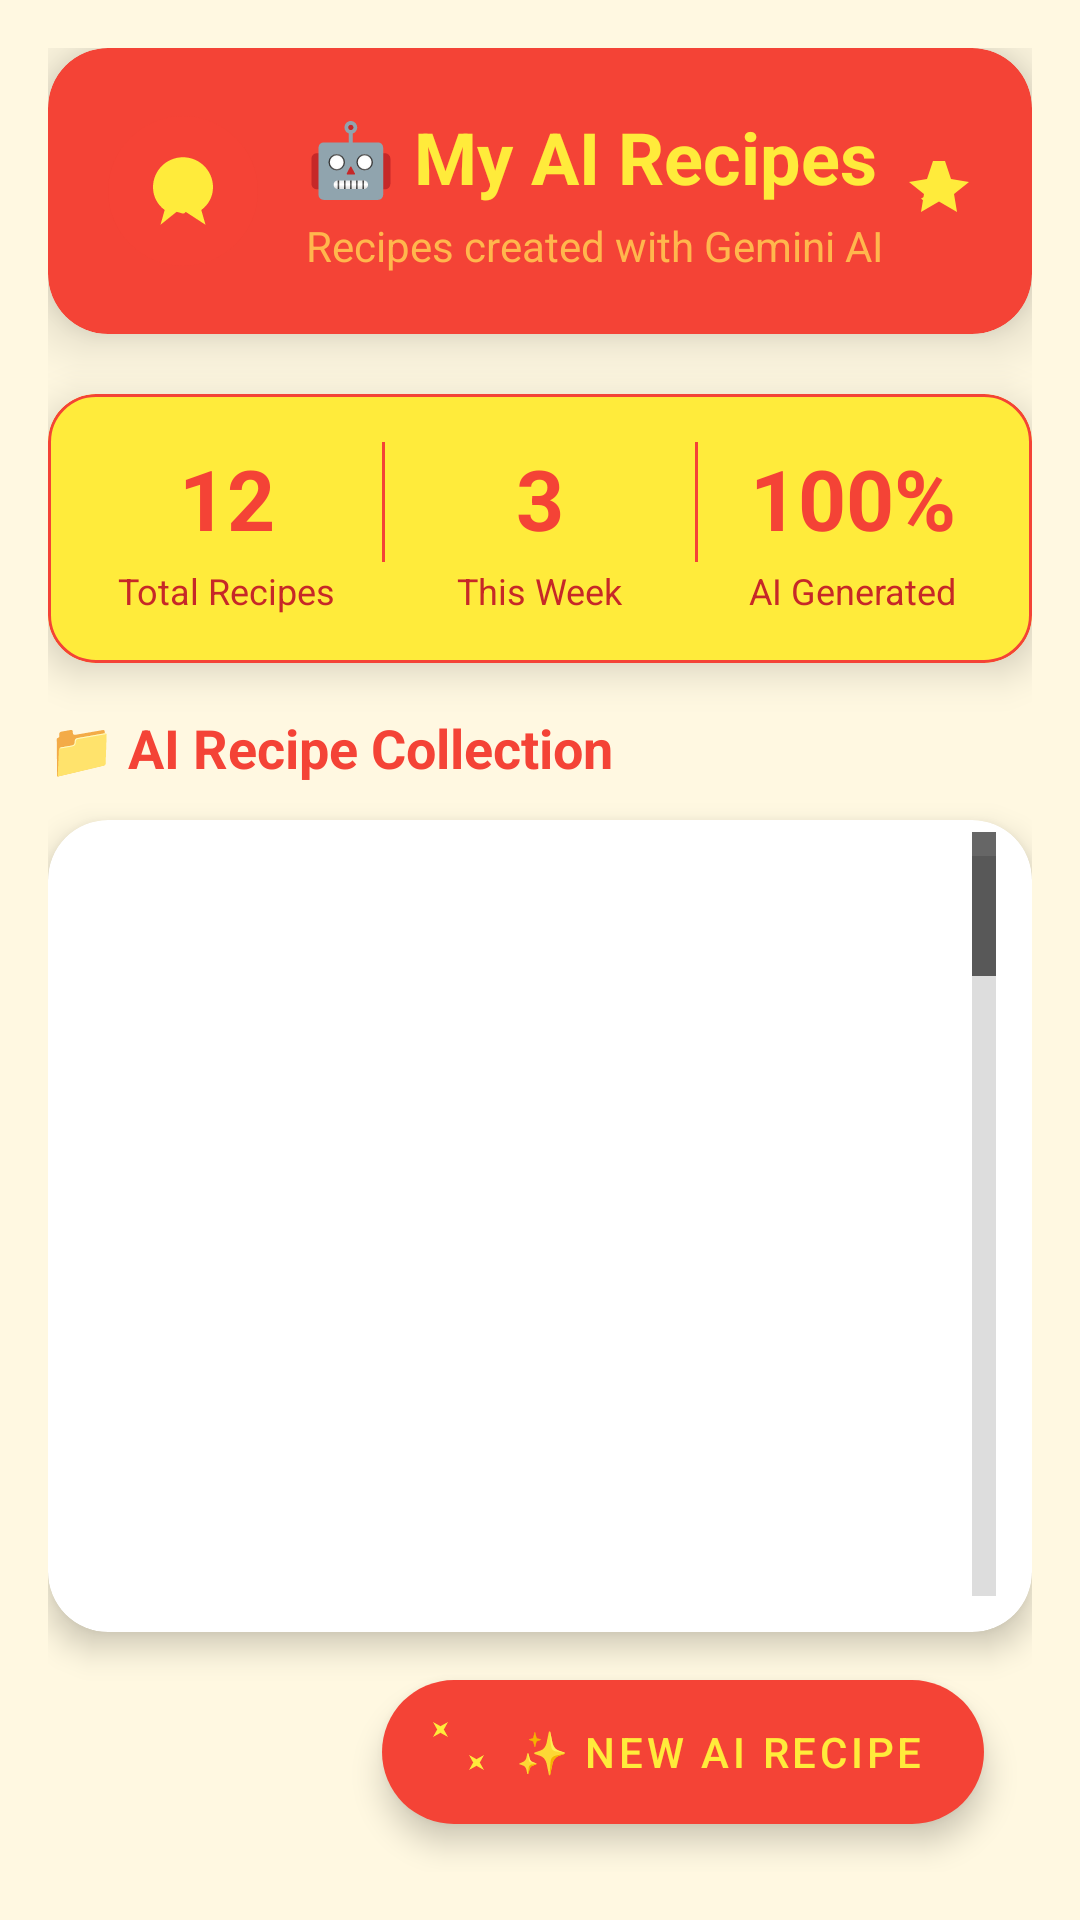

This screen was rendered from an Android layout file. Write that file and the resources it references.
<!-- AndroidManifest.xml: application theme AppTheme -->
<!-- res/layout/activity_saved_ai_recipes.xml -->
<?xml version="1.0" encoding="utf-8"?>
<LinearLayout xmlns:android="http://schemas.android.com/apk/res/android"
    xmlns:app="http://schemas.android.com/apk/res-auto"
    android:layout_width="match_parent"
    android:layout_height="match_parent"
    android:orientation="vertical"
    android:background="@color/bright_bg"
    android:padding="16dp">

    
    <com.google.android.material.card.MaterialCardView
        android:layout_width="match_parent"
        android:layout_height="wrap_content"
        android:layout_marginBottom="20dp"
        app:cardBackgroundColor="@color/red_primary"
        app:cardCornerRadius="20dp"
        app:cardElevation="12dp">

        <LinearLayout
            android:layout_width="match_parent"
            android:layout_height="wrap_content"
            android:gravity="center_vertical"
            android:orientation="horizontal"
            android:padding="20dp">

            <ImageView
                android:layout_width="50dp"
                android:layout_height="50dp"
                android:background="@drawable/ai_icon_circle"
                android:padding="10dp"
                android:src="@drawable/ic_ai_brain"
                app:tint="@color/bright_yellow" />

            <LinearLayout
                android:layout_width="0dp"
                android:layout_height="wrap_content"
                android:layout_marginStart="16dp"
                android:layout_weight="1"
                android:orientation="vertical">

                <TextView
                    android:layout_width="wrap_content"
                    android:layout_height="wrap_content"
                    android:text="🤖 My AI Recipes"
                    android:textColor="@color/bright_yellow"
                    android:textSize="24sp"
                    android:textStyle="bold" />

                <TextView
                    android:layout_width="wrap_content"
                    android:layout_height="wrap_content"
                    android:layout_marginTop="4dp"
                    android:text="Recipes created with Gemini AI"
                    android:textColor="#FFB74D"
                    android:textSize="14sp" />
            </LinearLayout>

            <ImageView
                android:layout_width="24dp"
                android:layout_height="24dp"
                android:src="@drawable/ic_sparkles"
                app:tint="@color/bright_yellow" />
        </LinearLayout>
    </com.google.android.material.card.MaterialCardView>

    
    <com.google.android.material.card.MaterialCardView
        android:layout_width="match_parent"
        android:layout_height="wrap_content"
        android:layout_marginBottom="16dp"
        app:cardBackgroundColor="@color/bright_yellow_card"
        app:cardCornerRadius="16dp"
        app:cardElevation="8dp"
        app:strokeColor="@color/red_primary"
        app:strokeWidth="1dp">

        <LinearLayout
            android:layout_width="match_parent"
            android:layout_height="wrap_content"
            android:orientation="horizontal"
            android:padding="16dp">

            
            <LinearLayout
                android:layout_width="0dp"
                android:layout_height="wrap_content"
                android:layout_weight="1"
                android:gravity="center"
                android:orientation="vertical">

                <TextView
                    android:id="@+id/txt_total_recipes"
                    android:layout_width="wrap_content"
                    android:layout_height="wrap_content"
                    android:text="12"
                    android:textColor="@color/red_primary"
                    android:textSize="28sp"
                    android:textStyle="bold" />

                <TextView
                    android:layout_width="wrap_content"
                    android:layout_height="wrap_content"
                    android:layout_marginTop="4dp"
                    android:text="Total Recipes"
                    android:textColor="@color/dark_red"
                    android:textSize="12sp" />
            </LinearLayout>

            
            <View
                android:layout_width="1dp"
                android:layout_height="40dp"
                android:layout_marginHorizontal="8dp"
                android:background="@color/red_primary" />

            
            <LinearLayout
                android:layout_width="0dp"
                android:layout_height="wrap_content"
                android:layout_weight="1"
                android:gravity="center"
                android:orientation="vertical">

                <TextView
                    android:id="@+id/txt_this_week"
                    android:layout_width="wrap_content"
                    android:layout_height="wrap_content"
                    android:text="3"
                    android:textColor="@color/red_primary"
                    android:textSize="28sp"
                    android:textStyle="bold" />

                <TextView
                    android:layout_width="wrap_content"
                    android:layout_height="wrap_content"
                    android:layout_marginTop="4dp"
                    android:text="This Week"
                    android:textColor="@color/dark_red"
                    android:textSize="12sp" />
            </LinearLayout>

            
            <View
                android:layout_width="1dp"
                android:layout_height="40dp"
                android:layout_marginHorizontal="8dp"
                android:background="@color/red_primary" />

            
            <LinearLayout
                android:layout_width="0dp"
                android:layout_height="wrap_content"
                android:layout_weight="1"
                android:gravity="center"
                android:orientation="vertical">

                <TextView
                    android:id="@+id/txt_ai_generated"
                    android:layout_width="wrap_content"
                    android:layout_height="wrap_content"
                    android:text="100%"
                    android:textColor="@color/red_primary"
                    android:textSize="28sp"
                    android:textStyle="bold" />

                <TextView
                    android:layout_width="wrap_content"
                    android:layout_height="wrap_content"
                    android:layout_marginTop="4dp"
                    android:text="AI Generated"
                    android:textColor="@color/dark_red"
                    android:textSize="12sp" />
            </LinearLayout>
        </LinearLayout>
    </com.google.android.material.card.MaterialCardView>

    
    <TextView
        android:layout_width="wrap_content"
        android:layout_height="wrap_content"
        android:layout_marginBottom="12dp"
        android:text="📁 AI Recipe Collection"
        android:textColor="@color/red_primary"
        android:textSize="18sp"
        android:textStyle="bold" />

    
    <androidx.cardview.widget.CardView
        android:layout_width="match_parent"
        android:layout_height="0dp"
        android:layout_weight="1"
        app:cardBackgroundColor="@android:color/white"
        app:cardCornerRadius="20dp"
        app:cardElevation="6dp"
        app:contentPadding="4dp">

        <ListView
            android:id="@+id/lv_saved_recipes"
            android:layout_width="match_parent"
            android:layout_height="match_parent"
            android:clipToPadding="false"
            android:divider="@drawable/list_divider"
            android:dividerHeight="1dp"
            android:fastScrollEnabled="true"
            android:padding="8dp"
            android:scrollbars="vertical" />
    </androidx.cardview.widget.CardView>

    
    <TextView
        android:id="@+id/txt_empty_state"
        android:layout_width="wrap_content"
        android:layout_height="wrap_content"
        android:layout_gravity="center"
        android:layout_marginTop="40dp"
        android:gravity="center"
        android:lineSpacingExtra="8sp"
        android:text="🤖 No AI recipes yet!\nTap the + button to create one"
        android:textAlignment="center"
        android:textColor="@color/red_primary"
        android:textSize="16sp"
        android:visibility="gone" />

    
    <com.google.android.material.floatingactionbutton.ExtendedFloatingActionButton
        android:id="@+id/fab_add_ai_recipe"
        android:layout_width="wrap_content"
        android:layout_height="wrap_content"
        android:layout_gravity="end|bottom"
        android:layout_margin="16dp"
        android:text="✨ New AI Recipe"
        android:textColor="@color/bright_yellow"
        app:backgroundTint="@color/red_primary"
        app:cornerRadius="20dp"
        app:elevation="12dp"
        app:icon="@drawable/ic_ai_magic"
        app:iconPadding="8dp"
        app:iconTint="@color/bright_yellow" />

</LinearLayout>
<!-- resources referenced by this layout -->
<resources>
  <color name="bright_bg">#FFF8E1</color>
  <color name="bright_yellow">#FFEB3B</color>
  <color name="bright_yellow_card">#FFEB3B</color>
  <color name="dark_red">#C62828</color>
  <color name="red_primary">#F44336</color>
  <!-- drawable ai_icon_circle (drawable) -->
  <?xml version="1.0" encoding="utf-8"?>
  <shape xmlns:android="http://schemas.android.com/apk/res/android">
      <solid android:color="#4DF44336" />
      <corners android:radius="25dp" />
  </shape>
  <!-- drawable ic_ai_brain (drawable) -->
  <?xml version="1.0" encoding="utf-8"?>
  <vector xmlns:android="http://schemas.android.com/apk/res/android"
      android:width="24dp"
      android:height="24dp"
      android:viewportWidth="24"
      android:viewportHeight="24">
      <path
          android:fillColor="#FF000000"
          android:pathData="M12,3C7.58,3 4,6.58 4,11c0,2.5 1.23,4.71 3.12,6.06L6,21l4.28,-3.44C11.36,17.79 11.69,18 12,18s0.64,-0.21 0.72,-0.44L18,21l-1.12,-3.94C18.77,15.71 20,13.5 20,11C20,6.58 16.42,3 12,3z" />
  </vector>
  <!-- drawable ic_ai_magic (drawable) -->
  <?xml version="1.0" encoding="utf-8"?>
  <vector xmlns:android="http://schemas.android.com/apk/res/android"
      android:width="24dp"
      android:height="24dp"
      android:viewportWidth="24"
      android:viewportHeight="24">
      <path
          android:fillColor="#FF000000"
          android:pathData="M7.5,5.6L5,7l1.4,-2.5L5,2l2.5,1.4L10,2L8.6,4.5L10,7L7.5,5.6zM19.5,14.4L22,13l-1.4,2.5L22,18l-2.5,-1.4L17,18l1.4,-2.5L17,13l2.5,1.4z" />
  </vector>
  <!-- drawable ic_sparkles (drawable) -->
  <?xml version="1.0" encoding="utf-8"?>
  <vector xmlns:android="http://schemas.android.com/apk/res/android"
      android:width="24dp"
      android:height="24dp"
      android:viewportWidth="24"
      android:viewportHeight="24">
      <path
          android:fillColor="#FFD700"
          android:pathData="M11,2L9,8 3,9l5,4 -1,6 6,-3.5 6,3.5 -1,-6 5,-4 -6,-1 -2,-6z" />
      <path
          android:fillColor="#FFEB3B"
          android:pathData="M7,14.5l3,-1.5 -1.5,3L7,14.5zM17,10l-2,1 1,2 1,-3z" />
  </vector>
  <style name="AppTheme" parent="Theme.MaterialComponents.Light.NoActionBar">
          <item name="colorPrimary">@color/red_primary</item>
          <item name="colorPrimaryDark">@color/dark_red</item>
          <item name="colorAccent">@color/bright_yellow</item>
  
          <item name="android:editTextStyle">@style/Widget.AppCompat.EditText</item>
      </style>
</resources>
